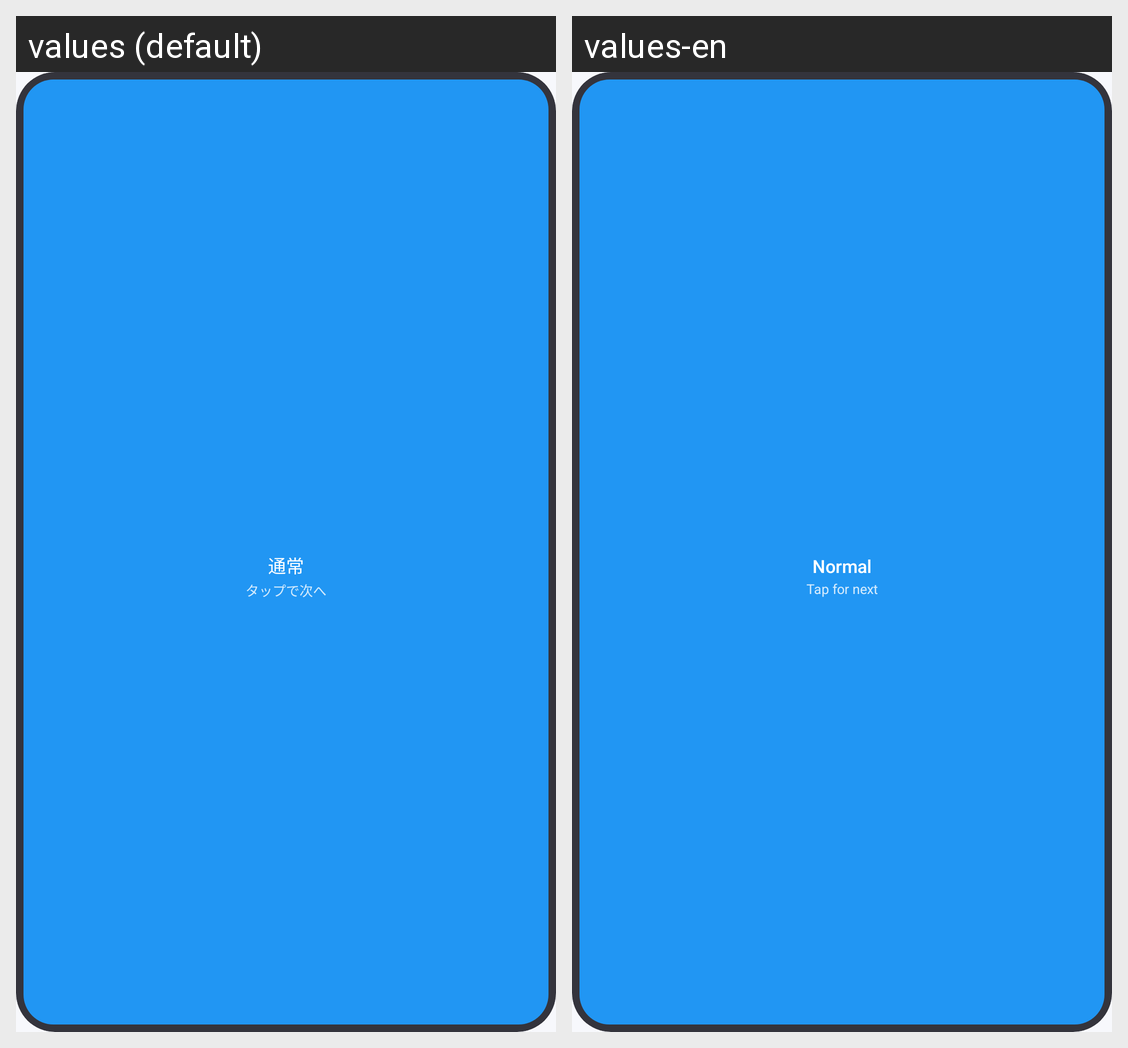

Strings drawn on this Android screen and how each of the app's shown locales translates them:
Android screen res/layout/widget_1x1.xml rendered under 2 locales, left to right: values (default), values-en. Device: Nexus 5 (rendered at 1080×1920; each locale shown at half size, 540×960, under a caption strip naming it); theme Theme.Volace.
Strings drawn on this screen, with the default value and each locale's value (text and hints the layout hard-codes, and strings that could not be matched under every locale, appear in the picture but are not listed):

preview_profile_1
  values: 通常
  values-en: Normal

widget_tap_next
  values: タップで次へ
  values-en: Tap for next
